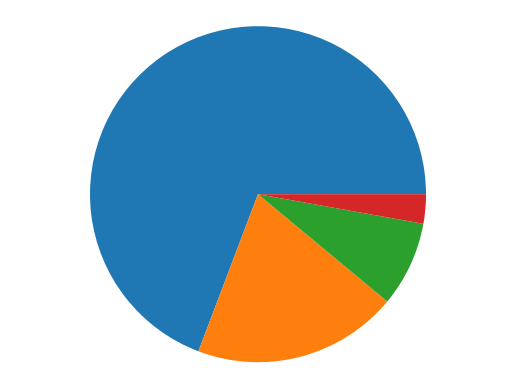

Recreate this plot in Python.
'''
from matplotlib import pyplot as plt
drinks = ["cappuccino", "latte", "chai", "americano", "mocha", "espresso"]
sales =  [91, 76, 56, 66, 52, 27]

plt.bar(range(len(drinks)), sales)

#create your ax object here
ax = plt.subplot()
plt.show()

# 4/12 double bars side by side
from matplotlib import pyplot as plt

drinks = ["cappuccino", "latte", "chai", "americano", "mocha", "espresso"]
sales1 =  [91, 76, 56, 66, 52, 27]
sales2 = [65, 82, 36, 68, 38, 40]

#Paste the x_values code here
n = 1  # This is our first dataset (out of 2)
t = 2 # Number of datasets
d = len(drinks) # Number of sets of bars
w = 0.8 # Width of each bar
store1_x = [t*element + w*n for element
             in range(d)]
# plot first data set.
plt.bar(store1_x, sales1)             

# added second set of x values
n = 2  # This is our second dataset (out of 2)
t = 2 # Number of datasets
d = len(drinks) # Number of sets of bars
w = 0.8 # Width of each bar
store2_x = [t*element + w*n for element
             in range(d)]

plt.bar(store2_x, sales2)

plt.show()

# 5/12 Stacked Bars
from matplotlib import pyplot as plt

drinks = ["cappuccino", "latte", "chai", "americano", "mocha", "espresso"]
sales1 =  [91, 76, 56, 66, 52, 27]
sales2 = [65, 82, 36, 68, 38, 40]
plt.bar(range(len(sales1)), sales1)
plt.bar(range(len(sales2)), sales2, bottom=sales1)
legend_labels = ['Location 1', 'Location 2']
plt.legend(legend_labels)
plt.show()

# 6/12 Error Bars
from matplotlib import pyplot as plt

drinks = ["cappuccino", "latte", "chai", "americano", "mocha", "espresso"]
ounces_of_milk = [6, 9, 4, 0, 9, 0]
error = [0.6, 0.9, 0.4, 0, 0.9, 0]

# Plot the bar graph here
plt.bar(range(len(ounces_of_milk)), ounces_of_milk, yerr=error, capsize=5)
plt.show()

# 7/12 Fill Between
from matplotlib import pyplot as plt
# x_values = range(10)
# y_values = [10, 12, 13, 13, 15, 19, 20, 22, 23, 29]
# y_lower = [8, 10, 11, 11, 13, 17, 18, 20, 21, 27]
# y_upper = [12, 14, 15, 15, 17, 21, 22, 24, 25, 31]
# y_lower = [i - 2 for i in y_values]

# plt.fill_between(x_values, y_lower, y_upper, alpha=0.2) #this is the shaded error
# plt.plot(x_values, y_values) #this is the line itself

months = range(12)
month_names = ["Jan", "Feb", "Mar", "Apr", "May", "Jun", "Jul", "Aug", "Sep", "Oct", "Nov", "Dec"]
revenue = [16000, 14000, 17500, 19500, 21500, 21500, 22000, 23000, 20000, 19500, 18000, 16500]
y_lower = [i - 0.1 * i for i in revenue]  
y_upper = [i + 0.1 * i for i in revenue]

#your work here
ax = plt.subplot()
ax.set_xticks(months)
ax.set_xticklabels(month_names)
plt.fill_between(months, y_lower, y_upper, alpha=0.2)
plt.plot(months, revenue)
plt.show()
'''
# 8/12 Pie Chart
from matplotlib import pyplot as plt
import numpy as np
# budget_data = [500, 1000, 750, 300, 100]

# plt.pie(budget_data)
# plt.axis('equal')
# plt.show()
payment_method_names = ["Card Swipe", "Cash", "Apple Pay", "Other"]
payment_method_freqs = [270, 77, 32, 11]

#make your pie chart here
plt.pie(payment_method_freqs)
plt.axis('equal')
plt.show()